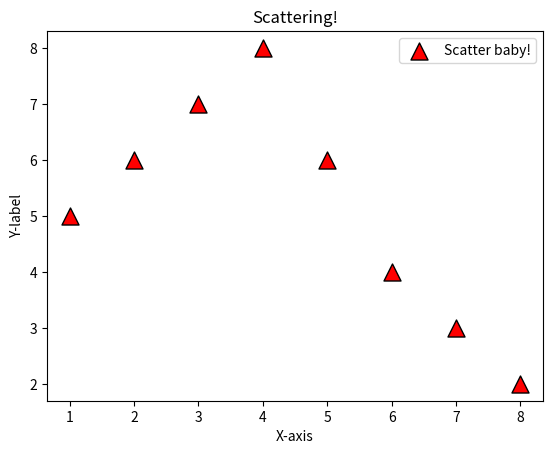

The script that saved this image:
import matplotlib.pyplot as plt

x=[1,2,3,4,5,6,7,8]
y=[5,6,7,8,6,4,3,2]

plt.scatter(x,y,label='Scatter baby!',  marker='^', s=150, edgecolors='k', linewidths=1, c='r')
plt.xlabel('X-axis')
plt.ylabel('Y-label')
plt.title('Scattering!')

plt.legend()

plt.show()

import matplotlib.pyplot as plt
# 
# day = [1,2,3,4,5,6,7]
# 
# coding =    [8,8,7,6,9,12,11]
# sleeping =  [6,7,5,8,6,4,3]
# soccer =    [1,2,3,1,2,3,3]
# college =   [9,7,9,9,7,5,7]
# 
# plt.stackplot(
#     day, 
#     coding,sleeping,soccer,college, 
#     colors=['m','c','y','k'], 
#     baseline='wiggle', 
#     labels=('Coding','Sleeping','Soccer','College')
# )
# 
# plt.legend()
# plt.show()
